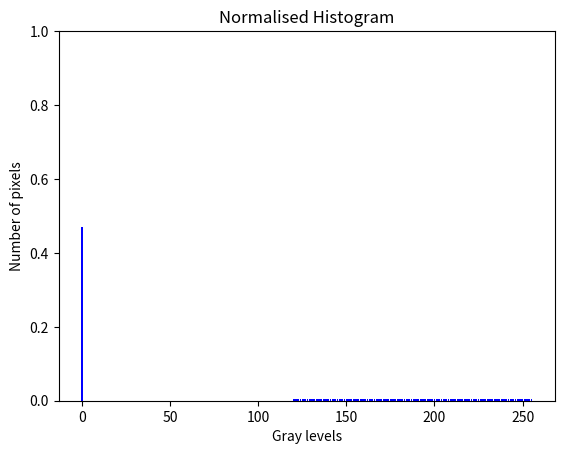

Reproduce this figure in Python.
#Author : Dhaval Harish Sharma
# [redacted]
#Assignment 2, Question 4
#Finding the normalized histogram after contrast mapping

#Importing the required libraries
import matplotlib.pyplot as plt
import numpy as np

#Initialising the image attributes
height = 256
width = 256
in_img = []

#Initializing the input image
for i in range(height):
    in_img.append([])
    gray_value = 0
    for j in range(width):
        in_img[i].append(gray_value)
        gray_value = gray_value + 1
in_img = np.array(in_img)

#Initialising the output image
out_img = []

#Applying mapping function on the input image
for i in range(height):
    out_img.append([])
    for j in range(width):
        if 0 <= in_img[i][j] and in_img[i][j] <= 119:
            out_img[i].append(0.4 * in_img[i][j])
        else:
            out_img[i].append(in_img[i][j])
            
#Function for applying multiple passes of mapping           
def map(in_arr):
    for i in range(height):
        for j in range(width):
            if 0 <= in_arr[i][j] and in_arr[i][j] <= 119:
                in_arr[i][j] = 0.4 * in_arr[i][j]
            else:
                pass
    return in_arr

#Applying passes of mapping on output image
for i in range(100):
    out_img = map(out_img)
    
#Removing the float values from output image
out_img = np.array(out_img)
out_img = out_img.astype('uint8')

#Initialising the histogram array
eq_hist_arr = []
for i in range(256):
    eq_hist_arr.append(0)

#Getting the values for histogram array
for i in range(height):
    for j in range(width):
        eq_hist_arr[out_img[i][j]] = eq_hist_arr[out_img[i][j]] + 1
        
#Normalising the histogram
for i in range(256):
    eq_hist_arr[i] = eq_hist_arr[i] / (height * width)

#Plotting the histogram      
gray_levels = np.arange(256)
plt.bar(gray_levels, eq_hist_arr, align = 'center', color = 'blue')
plt.ylim(0, 1)
plt.xlabel('Gray levels')
plt.ylabel('Number of pixels')
plt.title('Normalised Histogram')

#Saving the histogram
plt.savefig('Question4')